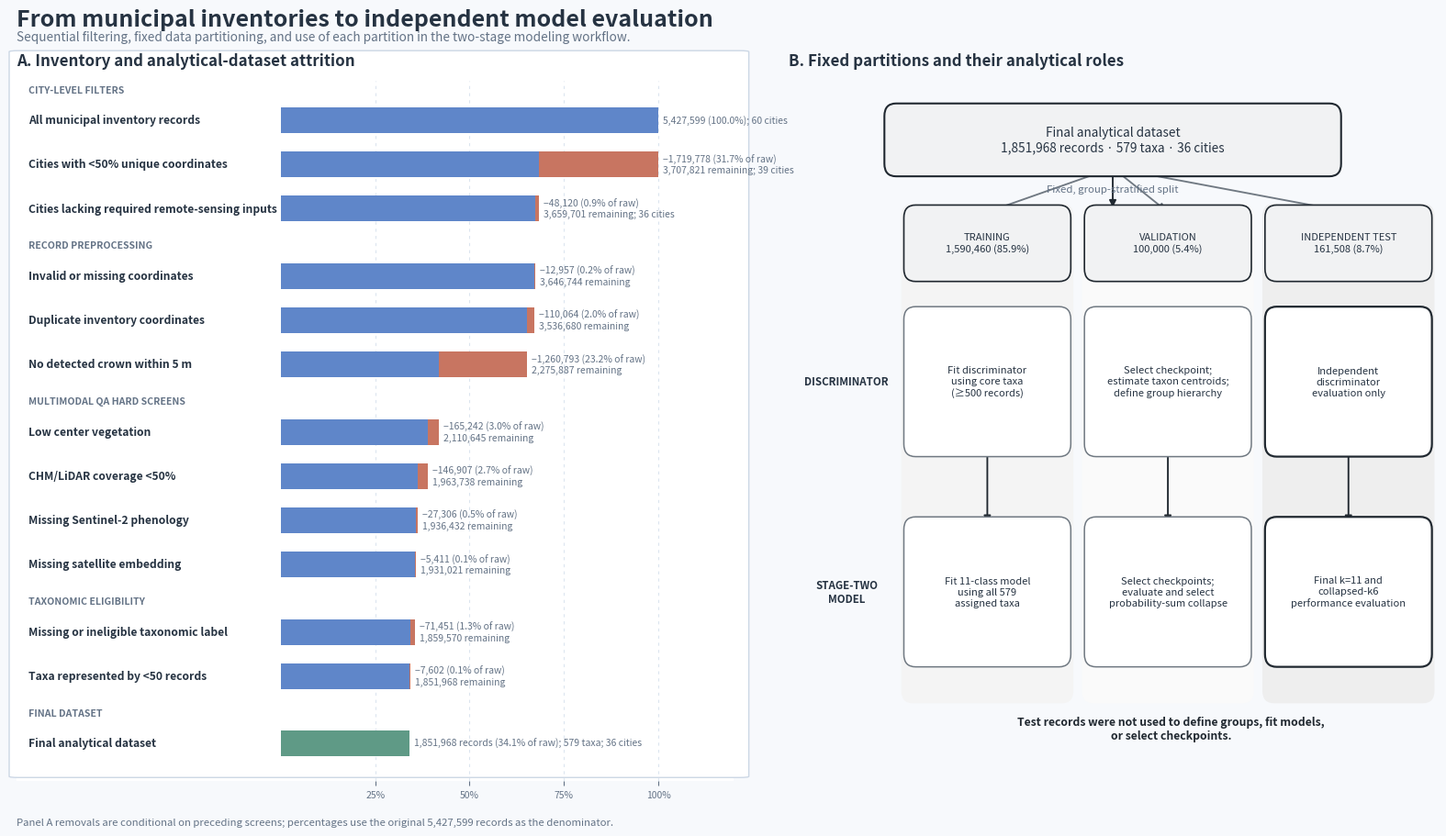

Python code for this plot:
#!/usr/bin/env python3
"""Plot sequential attrition from municipal inventories to the analytical dataset.

The values are frozen study counts. Each removal is conditional on all preceding
screens, while percentages use the original inventory total as the denominator.
"""

from __future__ import annotations

import argparse
from dataclasses import dataclass
from pathlib import Path

import matplotlib.pyplot as plt
from matplotlib.patches import FancyArrowPatch, FancyBboxPatch
import pandas as pd


RAW_RECORDS = 5_427_599


@dataclass(frozen=True)
class AttritionStage:
    section: str
    key: str
    label: str
    before: int
    removed: int
    after: int
    cities: int | None = None
    final: bool = False


STAGES = (
    AttritionStage("CITY-LEVEL FILTERS", "raw", "All municipal inventory records", RAW_RECORDS, 0, RAW_RECORDS, 60),
    AttritionStage("CITY-LEVEL FILTERS", "duplicate_city", "Cities with <50% unique coordinates", RAW_RECORDS, 1_719_778, 3_707_821, 39),
    AttritionStage("CITY-LEVEL FILTERS", "other_city", "Cities lacking required remote-sensing inputs", 3_707_821, 48_120, 3_659_701, 36),
    AttritionStage("RECORD PREPROCESSING", "coordinates", "Invalid or missing coordinates", 3_659_701, 12_957, 3_646_744),
    AttritionStage("RECORD PREPROCESSING", "duplicates", "Duplicate inventory coordinates", 3_646_744, 110_064, 3_536_680),
    AttritionStage("RECORD PREPROCESSING", "crown_match", "No detected crown within 5 m", 3_536_680, 1_260_793, 2_275_887),
    AttritionStage("MULTIMODAL QA HARD SCREENS", "center_vegetation", "Low center vegetation", 2_275_887, 165_242, 2_110_645),
    AttritionStage("MULTIMODAL QA HARD SCREENS", "chm_coverage", "CHM/LiDAR coverage <50%", 2_110_645, 146_907, 1_963_738),
    AttritionStage("MULTIMODAL QA HARD SCREENS", "sentinel", "Missing Sentinel-2 phenology", 1_963_738, 27_306, 1_936_432),
    AttritionStage("MULTIMODAL QA HARD SCREENS", "embedding", "Missing satellite embedding", 1_936_432, 5_411, 1_931_021),
    AttritionStage("TAXONOMIC ELIGIBILITY", "taxon_label", "Missing or ineligible taxonomic label", 1_931_021, 71_451, 1_859_570),
    AttritionStage("TAXONOMIC ELIGIBILITY", "taxon_support", "Taxa represented by <50 records", 1_859_570, 7_602, 1_851_968),
    AttritionStage("FINAL DATASET", "final", "Final analytical dataset", 1_851_968, 0, 1_851_968, 36, True),
)


def parse_args() -> argparse.Namespace:
    parser = argparse.ArgumentParser(description=__doc__)
    parser.add_argument(
        "--output-dir",
        type=Path,
        default=Path("outputs/manuscript_figures/dataset_attrition"),
        help="Directory receiving SVG, PDF, PNG, and count-table outputs.",
    )
    parser.add_argument(
        "--basename",
        default="final_dataset_attrition",
        help="Output filename stem.",
    )
    return parser.parse_args()


def write_counts(path: Path) -> None:
    rows = []
    for stage in STAGES:
        rows.append(
            {
                "section": stage.section,
                "stage": stage.key,
                "label": stage.label,
                "records_before": stage.before,
                "records_removed": stage.removed,
                "records_after": stage.after,
                "percent_raw_removed": 100 * stage.removed / RAW_RECORDS,
                "percent_raw_retained": 100 * stage.after / RAW_RECORDS,
                "cities_retained": stage.cities,
            }
        )
    pd.DataFrame(rows).to_csv(path, index=False)


def rounded_box(
    ax: plt.Axes,
    xy: tuple[float, float],
    width: float,
    height: float,
    text_value: str,
    *,
    facecolor: str,
    edgecolor: str,
    text_color: str,
    fontsize: float = 9.2,
    linewidth: float = 1.2,
) -> None:
    box = FancyBboxPatch(
        xy,
        width,
        height,
        boxstyle="round,pad=0.012,rounding_size=0.018",
        transform=ax.transAxes,
        facecolor=facecolor,
        edgecolor=edgecolor,
        linewidth=linewidth,
        zorder=2,
    )
    ax.add_patch(box)
    ax.text(
        xy[0] + width / 2,
        xy[1] + height / 2,
        text_value,
        transform=ax.transAxes,
        ha="center",
        va="center",
        fontsize=fontsize,
        color=text_color,
        linespacing=1.25,
        zorder=3,
    )


def arrow(
    ax: plt.Axes,
    start: tuple[float, float],
    end: tuple[float, float],
    color: str,
    *,
    connectionstyle: str = "arc3,rad=0",
) -> None:
    ax.add_patch(
        FancyArrowPatch(
            start,
            end,
            transform=ax.transAxes,
            arrowstyle="-|>",
            mutation_scale=11,
            linewidth=1.35,
            color=color,
            connectionstyle=connectionstyle,
            shrinkA=2,
            shrinkB=2,
            zorder=1,
        )
    )


def plot_attrition_panel(ax: plt.Axes) -> None:
    blue = "#5f86c9"
    orange = "#c87561"
    green = "#5f9a86"
    text = "#263342"
    muted = "#647386"
    grid = "#dce5ef"

    ax.set_facecolor("white")

    section_gap = 0.52
    section_changes = sum(
        STAGES[index].section != STAGES[index - 1].section
        for index in range(1, len(STAGES))
    )
    plot_height = len(STAGES) + section_gap * section_changes
    y_positions: list[float] = []
    cursor = plot_height - 1
    for index, stage in enumerate(STAGES):
        if index and stage.section != STAGES[index - 1].section:
            cursor -= section_gap
        y_positions.append(cursor)
        cursor -= 1

    panel = FancyBboxPatch(
        (-0.70, -0.75),
        1.92,
        plot_height + 1.3,
        boxstyle="round,pad=0.02,rounding_size=0.025",
        linewidth=1,
        edgecolor="#ccd7e5",
        facecolor="white",
        transform=ax.transData,
        clip_on=False,
        zorder=-10,
    )
    ax.add_patch(panel)

    section_first: dict[str, int] = {}
    for index, stage in enumerate(STAGES):
        section_first.setdefault(stage.section, index)

    for index, stage in enumerate(STAGES):
        y = y_positions[index]
        retained = stage.after / RAW_RECORDS
        removed = stage.removed / RAW_RECORDS
        color = green if stage.final else blue
        ax.barh(y, retained, height=0.58, color=color, edgecolor="none", zorder=2)
        if stage.removed:
            ax.barh(y, removed, left=retained, height=0.58, color=orange, edgecolor="none", zorder=2)

        ax.text(-0.67, y, stage.label, ha="left", va="center", fontsize=8.7, fontweight="semibold", color=text)
        if stage.key == "raw":
            annotation = f"{stage.after:,} (100.0%); {stage.cities} cities"
        elif stage.final:
            annotation = (
                f"{stage.after:,} records ({100 * retained:.1f}% of raw); "
                "579 taxa; 36 cities"
            )
        else:
            annotation = f"−{stage.removed:,} ({100 * removed:.1f}% of raw)\n{stage.after:,} remaining"
            if stage.cities is not None:
                annotation += f"; {stage.cities} cities"
        ax.text(min(retained + removed + 0.012, 1.015), y, annotation, ha="left", va="center", fontsize=7.5, color=muted)

        if section_first[stage.section] == index:
            ax.text(
                -0.67,
                y + 0.58,
                stage.section,
                ha="left",
                va="bottom",
                fontsize=7.6,
                fontweight="bold",
                color=muted,
            )

    ax.set_xlim(-0.70, 1.20)
    ax.set_ylim(-0.85, plot_height - 0.1)
    ax.set_yticks([])
    ax.set_xticks([0.25, 0.50, 0.75, 1.00], labels=["25%", "50%", "75%", "100%"])
    ax.tick_params(axis="x", colors=muted, labelsize=7.5)
    ax.grid(axis="x", color=grid, linestyle=(0, (3, 4)), linewidth=0.8, zorder=0)
    for spine in ax.spines.values():
        spine.set_visible(False)

    ax.set_title("A. Inventory and analytical-dataset attrition", loc="left", fontsize=12.2, fontweight="bold", color=text, pad=12)


def plot_partition_panel(ax: plt.Axes) -> None:
    text = "#263342"
    muted = "#647386"
    black = "#202830"
    mid_gray = "#707982"
    light_gray = "#f1f2f3"
    lighter_gray = "#fafafa"

    ax.set_axis_off()
    ax.set_xlim(0, 1)
    ax.set_ylim(0, 1)
    ax.set_title("B. Fixed partitions and their analytical roles", loc="left", fontsize=12.2, fontweight="bold", color=text, pad=12)

    rounded_box(
        ax,
        (0.16, 0.875),
        0.68,
        0.08,
        "Final analytical dataset\n1,851,968 records · 579 taxa · 36 cities",
        facecolor=light_gray,
        edgecolor=black,
        text_color=text,
        fontsize=9.8,
        linewidth=1.5,
    )
    ax.text(0.50, 0.845, "Fixed, group-stratified split", transform=ax.transAxes, ha="center", va="center", fontsize=8.2, color=muted)
    arrow(ax, (0.50, 0.875), (0.50, 0.815), black)

    label_x = 0.01
    grid_x0 = 0.19
    gap = 0.045
    column_w = (0.98 - grid_x0 - 2 * gap) / 3
    column_x = {
        "train": grid_x0,
        "validation": grid_x0 + column_w + gap,
        "test": grid_x0 + 2 * (column_w + gap),
    }
    headers = {
        "train": "TRAINING\n1,590,460 (85.9%)",
        "validation": "VALIDATION\n100,000 (5.4%)",
        "test": "INDEPENDENT TEST\n161,508 (8.7%)",
    }
    lane_faces = {"train": "#f4f4f4", "validation": "#fafafa", "test": "#eeeeee"}
    for key, x in column_x.items():
        lane = FancyBboxPatch(
            (x - 0.012, 0.115),
            column_w + 0.024,
            0.705,
            boxstyle="round,pad=0.004,rounding_size=0.018",
            transform=ax.transAxes,
            facecolor=lane_faces[key],
            edgecolor="none",
            zorder=0,
        )
        ax.add_patch(lane)
        rounded_box(
            ax,
            (x, 0.725),
            column_w,
            0.085,
            headers[key],
            facecolor=light_gray,
            edgecolor=black,
            text_color=text,
            fontsize=8.0,
            linewidth=1.2,
        )

    row_specs = {
        "discriminator": (0.475, "DISCRIMINATOR"),
        "stage_two": (0.175, "STAGE-TWO\nMODEL"),
    }
    cell_h = 0.19
    for _, (y, label) in row_specs.items():
        ax.text(
            label_x + 0.08,
            y + cell_h / 2,
            label,
            transform=ax.transAxes,
            ha="center",
            va="center",
            fontsize=8.3,
            fontweight="bold",
            color=text,
        )

    cell_text = {
        ("discriminator", "train"): "Fit discriminator\nusing core taxa\n(≥500 records)",
        ("discriminator", "validation"): "Select checkpoint;\nestimate taxon centroids;\ndefine group hierarchy",
        ("discriminator", "test"): "Independent\ndiscriminator\nevaluation only",
        ("stage_two", "train"): "Fit 11-class model\nusing all 579\nassigned taxa",
        ("stage_two", "validation"): "Select checkpoints;\nevaluate and select\nprobability-sum collapse",
        ("stage_two", "test"): "Final k=11 and\ncollapsed-k6\nperformance evaluation",
    }
    for row_key, (y, _) in row_specs.items():
        for column_key, x in column_x.items():
            rounded_box(
                ax,
                (x, y),
                column_w,
                cell_h,
                cell_text[(row_key, column_key)],
                facecolor="white",
                edgecolor=mid_gray if column_key != "test" else black,
                text_color=text,
                fontsize=8.0,
                linewidth=1.1 if column_key != "test" else 1.6,
            )

    for key, x in column_x.items():
        center_x = x + column_w / 2
        arrow(ax, (0.50, 0.875), (center_x, 0.812), mid_gray, connectionstyle="arc3,rad=0")
        arrow(
            ax,
            (center_x, row_specs["discriminator"][0]),
            (center_x, row_specs["stage_two"][0] + cell_h),
            black,
        )

    ax.text(
        0.59,
        0.075,
        "Test records were not used to define groups, fit models,\nor select checkpoints.",
        transform=ax.transAxes,
        ha="center",
        va="center",
        fontsize=8.8,
        fontweight="bold",
        color=black,
    )


def plot(path_stem: Path) -> None:
    text = "#263342"
    muted = "#647386"
    fig = plt.figure(figsize=(16.2, 9.2), facecolor="#f7f9fc")
    grid_spec = fig.add_gridspec(1, 2, width_ratios=(1.05, 0.95), wspace=0.08)
    left_ax = fig.add_subplot(grid_spec[0, 0])
    right_ax = fig.add_subplot(grid_spec[0, 1])
    plot_attrition_panel(left_ax)
    plot_partition_panel(right_ax)

    fig.suptitle("From municipal inventories to independent model evaluation", x=0.03, y=0.985, ha="left", fontsize=18, fontweight="bold", color=text)
    fig.text(
        0.03,
        0.947,
        "Sequential filtering, fixed data partitioning, and use of each partition in the two-stage modeling workflow.",
        fontsize=9.8,
        color=muted,
    )
    fig.text(
        0.03,
        0.018,
        "Panel A removals are conditional on preceding screens; percentages use the original 5,427,599 records as the denominator.",
        fontsize=8.2,
        color=muted,
    )

    fig.subplots_adjust(left=0.03, right=0.985, top=0.90, bottom=0.07)
    fig.savefig(path_stem.with_suffix(".svg"), bbox_inches="tight")
    fig.savefig(path_stem.with_suffix(".pdf"), bbox_inches="tight")
    fig.savefig(path_stem.with_suffix(".png"), dpi=600, bbox_inches="tight")
    plt.close(fig)


def main() -> int:
    args = parse_args()
    args.output_dir.mkdir(parents=True, exist_ok=True)
    path_stem = args.output_dir / args.basename
    write_counts(path_stem.with_name(f"{args.basename}_counts.csv"))
    plot(path_stem)
    print(f"Wrote {path_stem}.svg, .pdf, .png, and count table")
    return 0


if __name__ == "__main__":
    raise SystemExit(main())
